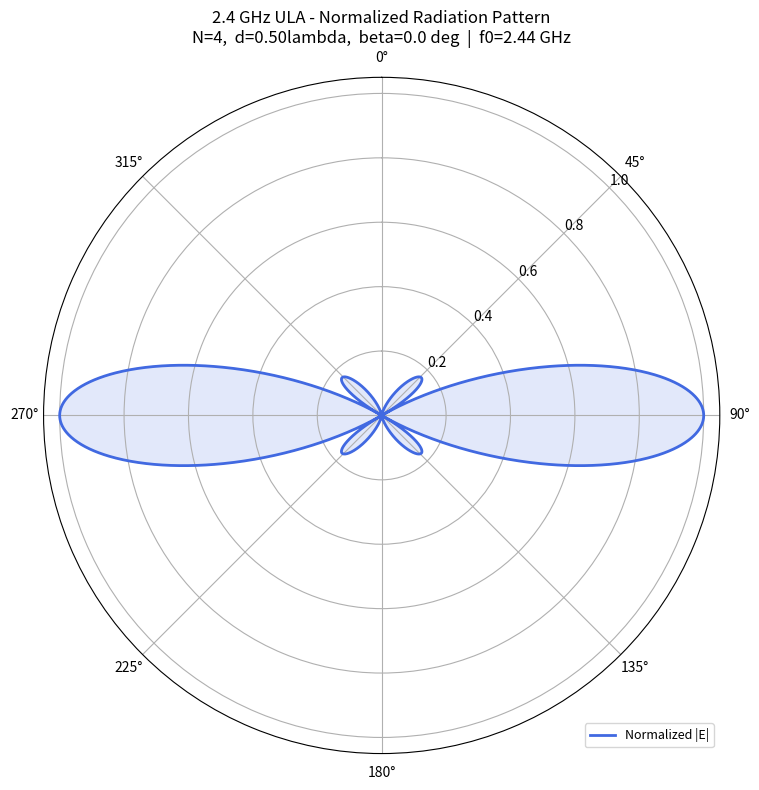
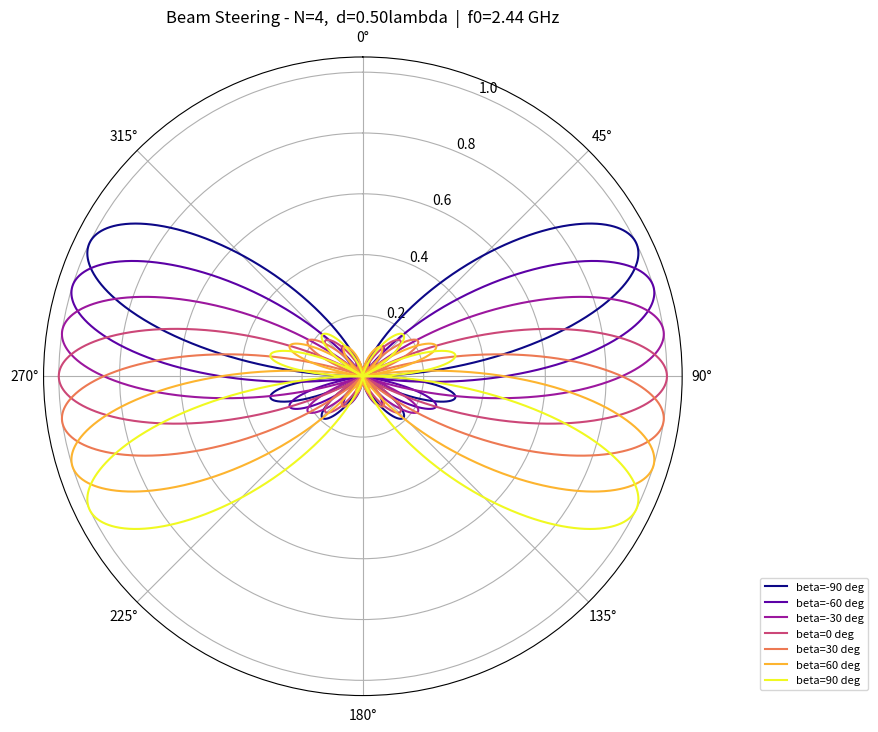
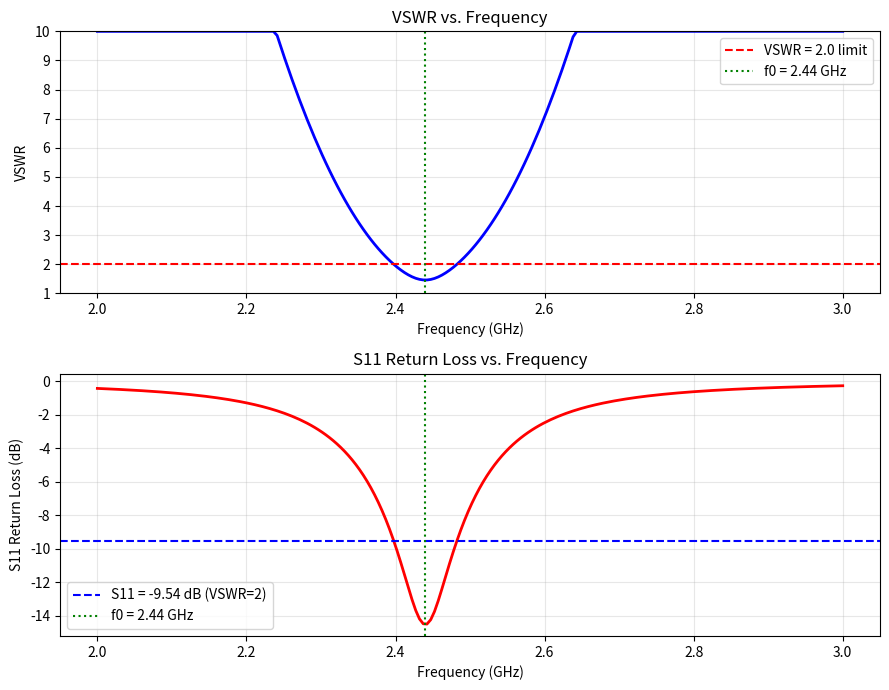

Recreate these plots in Python, in order.
# antenna_solver.py  -  Member 1: Core EM Computation Engine
# ============================================================
# 2.4 GHz Phased Array Antenna - Analytical EM Solver
# Project Lead: Radiation Integrals, Array Factor, Directivity,
#               HPBW, VSWR, Mutual Coupling, Polar Pattern Plot
# ============================================================

import numpy as np
from scipy import integrate
from scipy.optimize import brentq
import matplotlib.pyplot as plt
import matplotlib.animation as animation

# -- Constants -----------------------------------------------
C0  = 3e8              # Speed of light (m/s)
ETA = 120 * np.pi      # Intrinsic impedance of free space (Ohm ~= 377)
F0  = 2.44e9           # Design frequency: 2.44 GHz
LAM = C0 / F0          # Wavelength = 0.12295... m (~12.28 cm)
K   = 2 * np.pi / LAM  # Wavenumber (rad/m)
L   = LAM / 2          # Half-wave dipole length (~6.1 cm)
Z0  = 50.0             # Feed-line characteristic impedance (Ohm)

# ============================================================
# 1. ELEMENT FACTOR - Half-Wave Dipole
# ============================================================
def element_factor(theta):
    """
    Far-field element pattern F(theta) for a half-wave dipole.
    F(theta) = cos((pi/2)*cos(theta)) / sin(theta)
    """
    s = np.sin(theta)
    with np.errstate(divide='ignore', invalid='ignore'):
        F = np.where(
            np.abs(s) > 1e-12,
            np.cos((np.pi / 2) * np.cos(theta)) / s,
            0.0
        )
    return F

# ============================================================
# 2. ARRAY FACTOR - N-Element Uniform Linear Array (ULA)
# ============================================================
def array_factor(theta, N=4, d=None, beta=0.0):
    """
    Normalized Array Factor for N-element ULA.
    AF(theta) = sin(N*psi/2) / (N * sin(psi/2))
    psi = k*d*cos(theta) + beta

    Parameters:
        theta : angle(s) in radians
        N     : number of elements
        d     : inter-element spacing (m), default = lambda/2
        beta  : progressive phase shift (rad), steers the beam
    """
    if d is None:
        d = LAM / 2
    psi = K * d * np.cos(theta) + beta
    with np.errstate(divide='ignore', invalid='ignore'):
        num = np.sin(N * psi / 2)
        den = N * np.sin(psi / 2)
        AF  = np.where(np.abs(den) > 1e-12, num / den, 1.0)
    return AF

# ============================================================
# 3. TOTAL RADIATION PATTERN - Pattern Multiplication
# ============================================================
def total_pattern(theta, N=4, d=None, beta=0.0):
    """
    Total far-field pattern = Element Factor x Array Factor.
    (Pattern Multiplication Theorem)
    """
    if d is None:
        d = LAM / 2
    return element_factor(theta) * array_factor(theta, N, d, beta)

# ============================================================
# 4. DIRECTIVITY D0 (dBi) - Numerical Solid-Angle Integration
# ============================================================
def compute_directivity(N=4, d=None, beta=0.0):
    """
    D0 = 4*pi*U_max / P_rad
    Integrates U(theta)*sin(theta) over [0, pi] numerically.
    Returns D0 in dBi.
    """
    if d is None:
        d = LAM / 2

    def integrand(theta):
        U = np.abs(total_pattern(theta, N, d, beta)) ** 2
        return U * np.sin(theta)

    P_rad_half, _ = integrate.quad(integrand, 1e-9, np.pi - 1e-9)
    P_rad = 2 * np.pi * P_rad_half   # full azimuthal integral (phi: 0->2pi)

    theta_fine = np.linspace(1e-9, np.pi - 1e-9, 10000)
    U_max = np.max(np.abs(total_pattern(theta_fine, N, d, beta)) ** 2)

    D0_linear = (4 * np.pi * U_max) / P_rad
    return 10 * np.log10(D0_linear), D0_linear

# ============================================================
# 5. HPBW - 3-dB Half-Power Beamwidth
# ============================================================
def compute_hpbw(N=4, d=None, beta=0.0):
    """
    Find HPBW by locating the two angles where |pattern|^2 = 0.5 * |max|^2.
    Returns HPBW in degrees.
    """
    if d is None:
        d = LAM / 2

    theta_vals = np.linspace(1e-6, np.pi - 1e-6, 50000)
    pat        = np.abs(total_pattern(theta_vals, N, d, beta))
    idx_max    = np.argmax(pat)
    half_power = pat[idx_max] / np.sqrt(2)  # amplitude half-power = max/sqrt(2)

    # Left side of peak
    left_vals  = pat[:idx_max]
    left_cross = np.where(left_vals < half_power)[0]

    # Right side of peak
    right_vals  = pat[idx_max:]
    right_cross = np.where(right_vals < half_power)[0]

    if len(left_cross) > 0 and len(right_cross) > 0:
        theta_L = theta_vals[left_cross[-1]]
        theta_R = theta_vals[idx_max + right_cross[0]]
        hpbw    = np.degrees(theta_R - theta_L)
    else:
        hpbw = None  # pattern doesn't cross half-power

    theta_max_deg = np.degrees(theta_vals[idx_max])
    return hpbw, theta_max_deg

# ============================================================
# 6. VSWR, REFLECTION COEFFICIENT & S11
# ============================================================
def compute_vswr(Z_in):
    """
    Given complex input impedance Z_in (Ohm):
    Gamma = (Z_in - Z0) / (Z_in + Z0)
    VSWR  = (1 + |Gamma|) / (1 - |Gamma|)
    S11   = 20*log10(|Gamma|)  [dB]
    """
    Gamma  = (Z_in - Z0) / (Z_in + Z0)
    mag_G  = abs(Gamma)
    if mag_G >= 1.0:
        vswr = float('inf')
    else:
        vswr = (1 + mag_G) / (1 - mag_G)
    S11 = 20 * np.log10(mag_G) if mag_G > 0 else -np.inf
    return Gamma, vswr, S11

# ============================================================
# 7. MUTUAL IMPEDANCE - Induced EMF Method (Python version)
# ============================================================
def mutual_impedance_z12(d_sep, L_elem=None, num_pts=500):
    """
    Estimate mutual impedance Z12 between two parallel
    half-wave dipoles separated by distance d_sep (m).
    Uses Induced EMF numerical integration (simplified).
    """
    if L_elem is None:
        L_elem = LAM / 2
    z_vals = np.linspace(-L_elem / 2, L_elem / 2, num_pts)
    dz     = L_elem / num_pts
    Iz     = np.sin(K * (L_elem / 2 - np.abs(z_vals)))
    r      = np.sqrt(d_sep**2 + z_vals**2)
    mask   = r > 1e-12
    G      = np.zeros(num_pts, dtype=complex)
    G[mask]= np.exp(-1j * K * r[mask]) / r[mask]
    Ez     = -1j * ETA * K / (4 * np.pi) * G * Iz * dz
    Z12    = np.sum(Ez)
    return -2.0 * Z12   # Induced EMF factor

def build_impedance_matrix(N, d=None, L_elem=None):
    """
    Build NxN impedance matrix [Z] using self (Z11)
    and mutual impedances (Z_mn).
    """
    if d is None:
        d = LAM / 2
    if L_elem is None:
        L_elem = LAM / 2

    Z_self = complex(73.1, 42.5)   # Standard half-wave dipole Z11
    Z = np.zeros((N, N), dtype=complex)
    for i in range(N):
        Z[i, i] = Z_self
        for j in range(N):
            if i != j:
                sep     = abs(i - j) * d
                Z[i, j] = mutual_impedance_z12(sep, L_elem)
    return Z

def driving_point_impedance(N=4, d=None):
    """
    Compute driving-point Z_in from [Z] matrix
    using parasitic loading approximation.
    """
    if d is None:
        d = LAM / 2
    Z = build_impedance_matrix(N, d)
    Zin = Z[0, 0]
    for n in range(1, N):
        if abs(Z[n, n]) > 1e-12:
            Zin -= (Z[0, n] * Z[n, 0]) / Z[n, n]
    return Zin

# ============================================================
# 8. 2D POLAR PATTERN PLOT
# ============================================================
def plot_polar(N=4, d=None, beta=0.0, title="Radiation Pattern", save=True):
    """
    Plot 2D normalized polar radiation pattern (full 360 deg).
    """
    if d is None:
        d = LAM / 2

    theta = np.linspace(0, 2 * np.pi, 3600)
    # Mirror pattern for full 360 deg (pattern is in theta: 0->pi)
    theta_wrapped = np.where(theta <= np.pi, theta, 2 * np.pi - theta)
    pat  = np.abs(total_pattern(theta_wrapped, N, d, beta))
    pat /= np.max(pat)   # normalize to 1

    fig, ax = plt.subplots(subplot_kw={'projection': 'polar'}, figsize=(8, 8))
    ax.plot(theta, pat, 'royalblue', linewidth=2.0, label='Normalized |E|')
    ax.fill(theta, pat, alpha=0.15, color='royalblue')

    ax.set_title(
        f"{title}\nN={N},  d={d/LAM:.2f}lambda,  beta={np.degrees(beta):.1f} deg  |  f0=2.44 GHz",
        fontsize=12, pad=25
    )
    ax.set_theta_zero_location('N')   # 0 deg at top
    ax.set_theta_direction(-1)         # clockwise
    ax.set_rlabel_position(45)
    ax.legend(loc='lower right', fontsize=9)
    plt.tight_layout()

    if save:
        fname = "radiation_pattern_polar.png"
        plt.savefig(fname, dpi=150)
        print(f"  [Saved] {fname}")
    plt.close()

# ============================================================
# 9. BEAM STEERING SWEEP PLOT
# ============================================================
def plot_beam_steering(N=4, d=None):
    """
    Plot family of radiation patterns for beta = -90 deg to +90 deg.
    Shows electronic beam steering effect.
    """
    if d is None:
        d = LAM / 2

    theta = np.linspace(0, 2 * np.pi, 3600)
    theta_w = np.where(theta <= np.pi, theta, 2 * np.pi - theta)

    fig, ax = plt.subplots(subplot_kw={'projection': 'polar'}, figsize=(9, 9))
    betas   = np.linspace(-np.pi / 2, np.pi / 2, 7)
    colors  = plt.cm.plasma(np.linspace(0, 1, len(betas)))

    for beta, color in zip(betas, colors):
        pat = np.abs(total_pattern(theta_w, N, d, beta))
        pat /= np.max(pat)
        ax.plot(theta, pat, color=color, linewidth=1.5,
                label=f"beta={np.degrees(beta):.0f} deg")

    ax.set_title(f"Beam Steering - N={N},  d={d/LAM:.2f}lambda  |  f0=2.44 GHz",
                 fontsize=12, pad=25)
    ax.set_theta_zero_location('N')
    ax.set_theta_direction(-1)
    ax.legend(loc='lower right', fontsize=8, bbox_to_anchor=(1.3, 0))
    plt.tight_layout()
    fname = "beam_steering.png"
    plt.savefig(fname, dpi=150)
    print(f"  [Saved] {fname}")
    plt.close()

# ============================================================
# 10. FREQUENCY SWEEP - VSWR vs Frequency
# ============================================================
def plot_vswr_sweep(N=4, d=None, f_start=2.0e9, f_stop=3.0e9, nf=200):
    """
    Sweep frequency and plot VSWR vs frequency.
    Uses approximate Z_in variation around resonance.
    """
    if d is None:
        d = LAM / 2

    freqs = np.linspace(f_start, f_stop, nf)
    vswr_vals = []
    s11_vals  = []

    for f in freqs:
        lam_f = C0 / f
        # Approximate Z_in: resonant R=73Ohm, reactance varies linearly with freq
        X_approx = 42.5 * (f - F0) / (0.05e9)   # linear reactance slope model
        Z_in_f   = complex(73.1, X_approx)
        _, vswr_f, s11_f = compute_vswr(Z_in_f)
        vswr_vals.append(min(vswr_f, 10.0))       # cap for readability
        s11_vals.append(s11_f)

    fig, (ax1, ax2) = plt.subplots(2, 1, figsize=(9, 7))

    ax1.plot(freqs / 1e9, vswr_vals, 'b-', linewidth=2)
    ax1.axhline(y=2.0, color='r', linestyle='--', label='VSWR = 2.0 limit')
    ax1.axvline(x=F0 / 1e9, color='g', linestyle=':', label=f'f0 = {F0/1e9:.2f} GHz')
    ax1.set_xlabel('Frequency (GHz)')
    ax1.set_ylabel('VSWR')
    ax1.set_title('VSWR vs. Frequency')
    ax1.legend()
    ax1.grid(True, alpha=0.3)
    ax1.set_ylim([1, 10])

    ax2.plot(freqs / 1e9, s11_vals, 'r-', linewidth=2)
    ax2.axhline(y=-9.54, color='b', linestyle='--', label='S11 = -9.54 dB (VSWR=2)')
    ax2.axvline(x=F0 / 1e9, color='g', linestyle=':', label=f'f0 = {F0/1e9:.2f} GHz')
    ax2.set_xlabel('Frequency (GHz)')
    ax2.set_ylabel('S11 Return Loss (dB)')
    ax2.set_title('S11 Return Loss vs. Frequency')
    ax2.legend()
    ax2.grid(True, alpha=0.3)

    plt.tight_layout()
    fname = "vswr_s11_sweep.png"
    plt.savefig(fname, dpi=150)
    print(f"  [Saved] {fname}")
    plt.close()

# ============================================================
# MAIN - Run All Computations
# ============================================================
if __name__ == "__main__":
    # -- Parameters -----------------------------------------
    N    = 4          # Number of array elements
    d    = LAM / 2    # Inter-element spacing (lambda/2)
    beta = 0.0        # Progressive phase shift (0 = broadside)

    print("=" * 55)
    print("  2.4 GHz PHASED ARRAY - ANALYTICAL EM SOLVER")
    print("  Member 1: Project Lead - Radiation & Impedance")
    print("=" * 55)
    print(f"\n  Frequency     : {F0/1e9:.2f} GHz")
    print(f"  Wavelength    : {LAM*100:.3f} cm")
    print(f"  Dipole Length : {L*100:.2f} cm  (lambda/2)")
    print(f"  Elements (N)  : {N}")
    print(f"  Spacing (d)   : {d/LAM:.2f} lambda  = {d*100:.2f} cm")
    print(f"  Phase (beta)  : {np.degrees(beta):.1f} deg")

    # -- Directivity ----------------------------------------
    D0_dBi, D0_lin = compute_directivity(N, d, beta)
    print(f"\n  -- Radiation Parameters --")
    print(f"  Directivity D0 : {D0_dBi:.3f} dBi  ({D0_lin:.3f} linear)")

    # -- HPBW -----------------------------------------------
    hpbw, theta_max = compute_hpbw(N, d, beta)
    if hpbw:
        print(f"  HPBW           : {hpbw:.2f} deg")
        print(f"  Main-lobe peak : theta = {theta_max:.2f} deg")
    else:
        print(f"  HPBW           : Could not resolve (check N/d/beta)")

    # -- Impedance Matrix & Z_in ----------------------------
    print(f"\n  -- Impedance Analysis (Induced EMF) --")
    print(f"  Building {N}x{N} [Z] matrix ... ", end="", flush=True)
    Z_matrix = build_impedance_matrix(N, d)
    print("done.")
    print(f"  Z_11 (self)    : {Z_matrix[0,0].real:.2f} + j{Z_matrix[0,0].imag:.2f} Ohm")
    print(f"  Z_12 (mutual)  : {Z_matrix[0,1].real:.3f} + j{Z_matrix[0,1].imag:.3f} Ohm")

    Zin = driving_point_impedance(N, d)
    print(f"  Z_in (driving) : {Zin.real:.3f} + j{Zin.imag:.3f} Ohm")

    # -- VSWR & S11 -----------------------------------------
    Gamma, vswr, S11 = compute_vswr(Zin)
    print(f"\n  -- Transmission-Line Parameters --")
    print(f"  Z0             : {Z0} Ohm")
    print(f"  |Gamma|        : {abs(Gamma):.4f}  angle: {np.degrees(np.angle(Gamma)):.1f} deg")
    print(f"  VSWR           : {vswr:.4f}", end="")
    print("  [MATCHED < 2.0]" if vswr < 2.0 else "  [NEEDS TUNING > 2.0]")
    print(f"  S11 return loss: {S11:.3f} dB")
    print("=" * 55)

    # -- Plots ----------------------------------------------
    print("\n  Generating plots...")
    plot_polar(N, d, beta, title="2.4 GHz ULA - Normalized Radiation Pattern")
    plot_beam_steering(N, d)
    plot_vswr_sweep(N, d)

    print("\n  All done! Check the PNG files in your current directory.")
    print("=" * 55)
